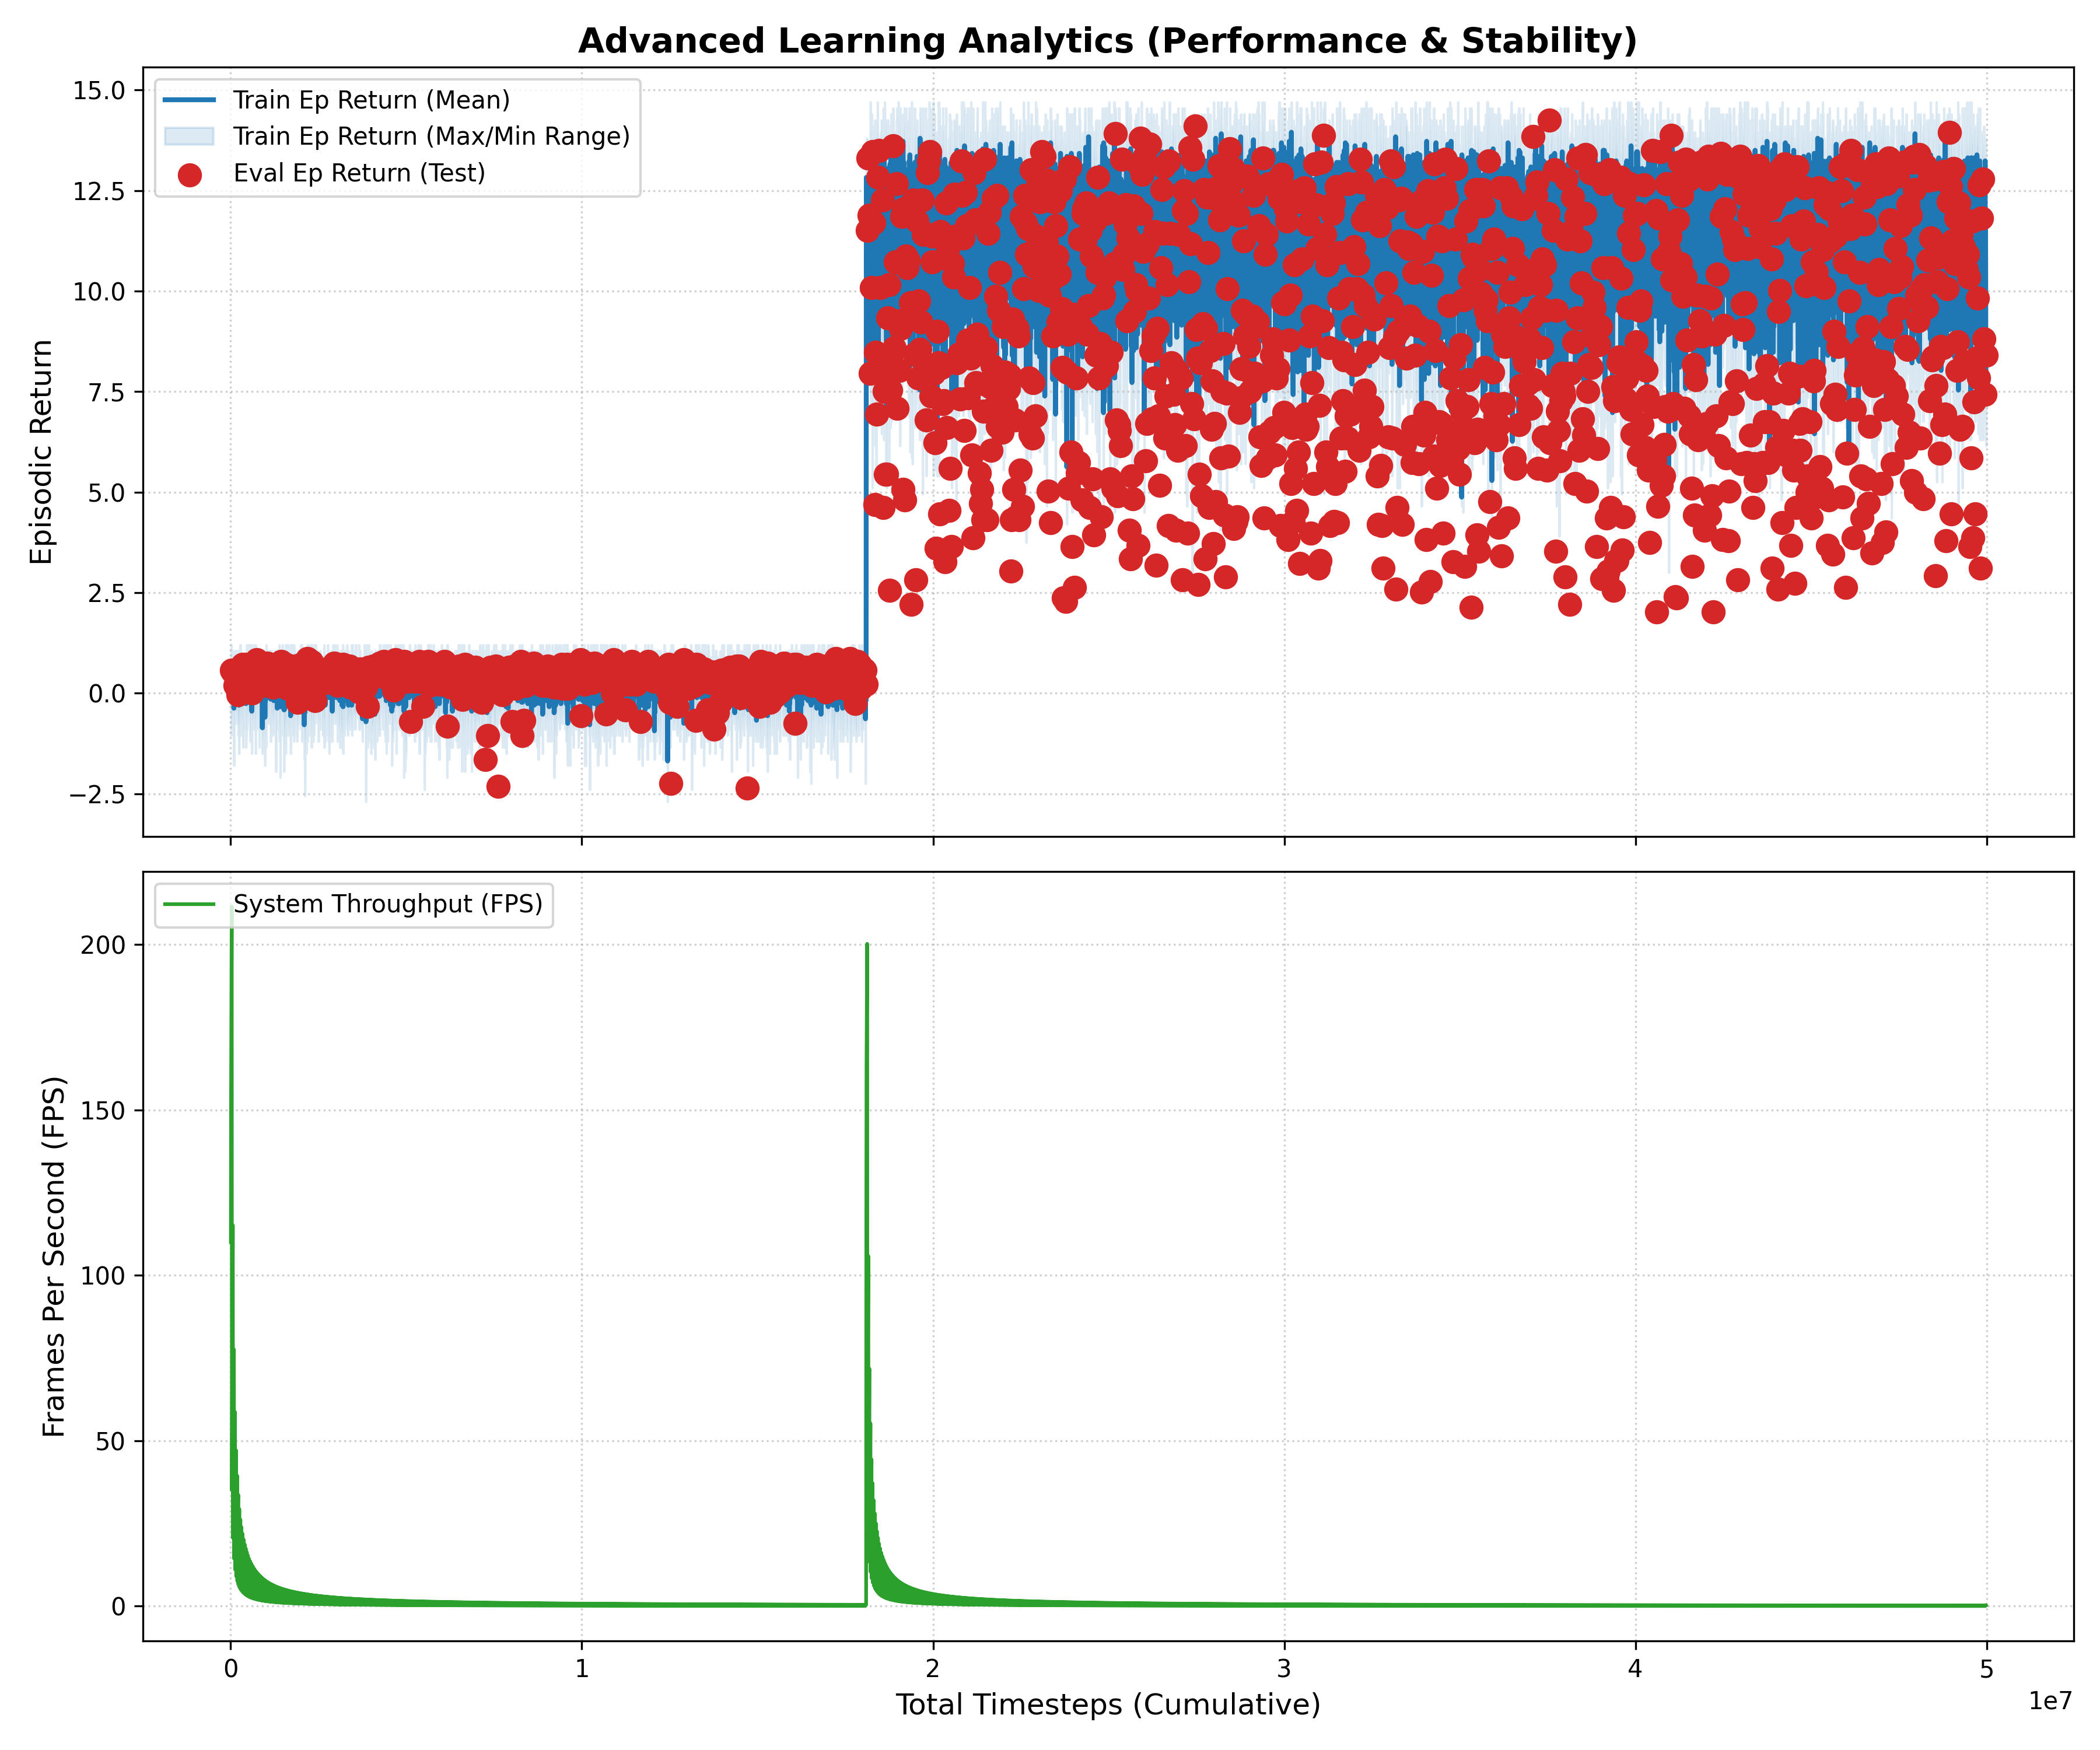

The data file committed next to this chart (first rows):
Train/ep_return, Train/ep_return_max, Train/ep_return_min, Train/ep_length, Train/fps, Train/Step, timestep, Loss/4, Eval/ep_return, Eval/ep_return_max, Eval/ep_return_min, Eval/ep_length
0.15, 0.45, -0.45, 1536, 110, 6144, 6144, , , , , 
0.0375, 0.15, -0.15, 1536, 153.8, 12288, 12288, , , , , 
0.1875, 1.2, -1.05, 1536, 173.2, 18432, 18432, , , , , 
0.15, 0.45, -0.6, 1536, 197.9, 24576, 24576, , , , , 
0.3, 1.05, -0.9, 1536, 211.5, 30720, 30720, , , , , 
, , , , , , 30720, 3.0, , , , 
, , , , , 30720, 30720, , 0.5625, 1.05, 0.3, 1536
0.1125, 0.45, -0.6, 1536, 35.08, 6144, 6144, , , , , 
0.3375, 0.45, 0.15, 1536, 61.73, 12288, 12288, , , , , 
0.1875, 0.9, -0.75, 1536, 81.25, 18432, 18432, , , , , 
0.4875, 0.75, 0.3, 1536, 99.93, 24576, 24576, , , , , 
0.375, 0.6, -0.15, 1536, 115.1, 30720, 30720, , , , , 
, , , , , , 30720, 3.25, , , , 
, , , , , 30720, 30720, , 0.525, 0.6, 0.3, 1536
0.3375, 1.05, -0.3, 1536, 20.55, 6144, 6144, , , , , 
0.4875, 0.9, 0.3, 1536, 38.13, 12288, 12288, , , , , 
-0.0375, 0.9, -0.9, 1536, 52.33, 18432, 18432, , , , , 
0.3375, 0.75, -0.3, 1536, 66.22, 24576, 24576, , , , , 
-0.375, 0.9, -1.8, 1536, 77.59, 30720, 30720, , , , , 
, , , , , , 30720, 3.25, , , , 
, , , , , 30720, 30720, , 0.525, 1.05, 0.0, 1536
-0.225, 0.3, -1.05, 1536, 14.38, 6144, 6144, , , , , 
0.4125, 0.9, -0.45, 1536, 27.17, 12288, 12288, , , , , 
0.15, 0.6, -0.3, 1536, 38.36, 18432, 18432, , , , , 
0.1875, 0.6, -0.45, 1536, 49.29, 24576, 24576, , , , , 
0.45, 1.05, -0.3, 1536, 58.67, 30720, 30720, , , , , 
, , , , , , 30720, 5.5, , , , 
, , , , , 30720, 30720, , 0.1875, 1.2, -1.35, 1536
0.0, 0.3, -0.3, 1536, 11.05, 6144, 6144, , , , , 
0.225, 0.6, -0.45, 1536, 21.29, 12288, 12288, , , , , 
0.0375, 1.05, -0.75, 1536, 30.42, 18432, 18432, , , , , 
0.4875, 0.75, 0.15, 1536, 39.2, 24576, 24576, , , , , 
0.1875, 0.75, -0.45, 1536, 47.11, 30720, 30720, , , , , 
, , , , , , 30720, 3.0, , , , 
, , , , , 30720, 30720, , 0.5625, 0.75, 0.15, 1536
0.0375, 0.45, -0.75, 1536, 8.998, 6144, 6144, , , , , 
0.15, 0.3, 0.0, 1536, 17.39, 12288, 12288, , , , , 
0.1875, 1.05, -0.6, 1536, 25.11, 18432, 18432, , , , , 
0.4125, 0.6, 0.15, 1536, 32.55, 24576, 24576, , , , , 
0.4125, 1.05, -0.75, 1536, 39.45, 30720, 30720, , , , , 
, , , , , , 30720, 3.25, , , , 
, , , , , 30720, 30720, , 0.525, 0.75, 0.3, 1536
-0.0375, 0.15, -0.3, 1536, 7.59, 6144, 6144, , , , , 
0.375, 0.75, -0.3, 1536, 14.72, 12288, 12288, , , , , 
-0.075, 0.6, -0.75, 1536, 21.29, 18432, 18432, , , , , 
-0.0375, 0.6, -0.6, 1536, 27.72, 24576, 24576, , , , , 
0.3, 0.9, -1.05, 1536, 33.65, 30720, 30720, , , , , 
, , , , , , 30720, 7.0, , , , 
, , , , , 30720, 30720, , -0.0375, 0.15, -0.3, 1536
-0.225, 0.45, -0.75, 1536, 6.501, 6144, 6144, , , , , 
0.3, 0.9, -0.3, 1536, 12.66, 12288, 12288, , , , , 
-0.15, 0.6, -1.5, 1536, 18.38, 18432, 18432, , , , , 
-0.3, 0.6, -1.5, 1536, 24.03, 24576, 24576, , , , , 
0.1875, 1.05, -0.3, 1536, 29.38, 30720, 30720, , , , , 
, , , , , , 30720, 3.75, , , , 
, , , , , 30720, 30720, , 0.45, 0.6, 0.3, 1536
-0.1125, 0.45, -1.05, 1536, 5.688, 6144, 6144, , , , , 
0.1875, 0.45, -0.15, 1536, 11.13, 12288, 12288, , , , , 
-0.075, 0.45, -0.45, 1536, 16.26, 18432, 18432, , , , , 
0.45, 0.6, 0.3, 1536, 21.27, 24576, 24576, , , , , 
... 11,329 more rows
